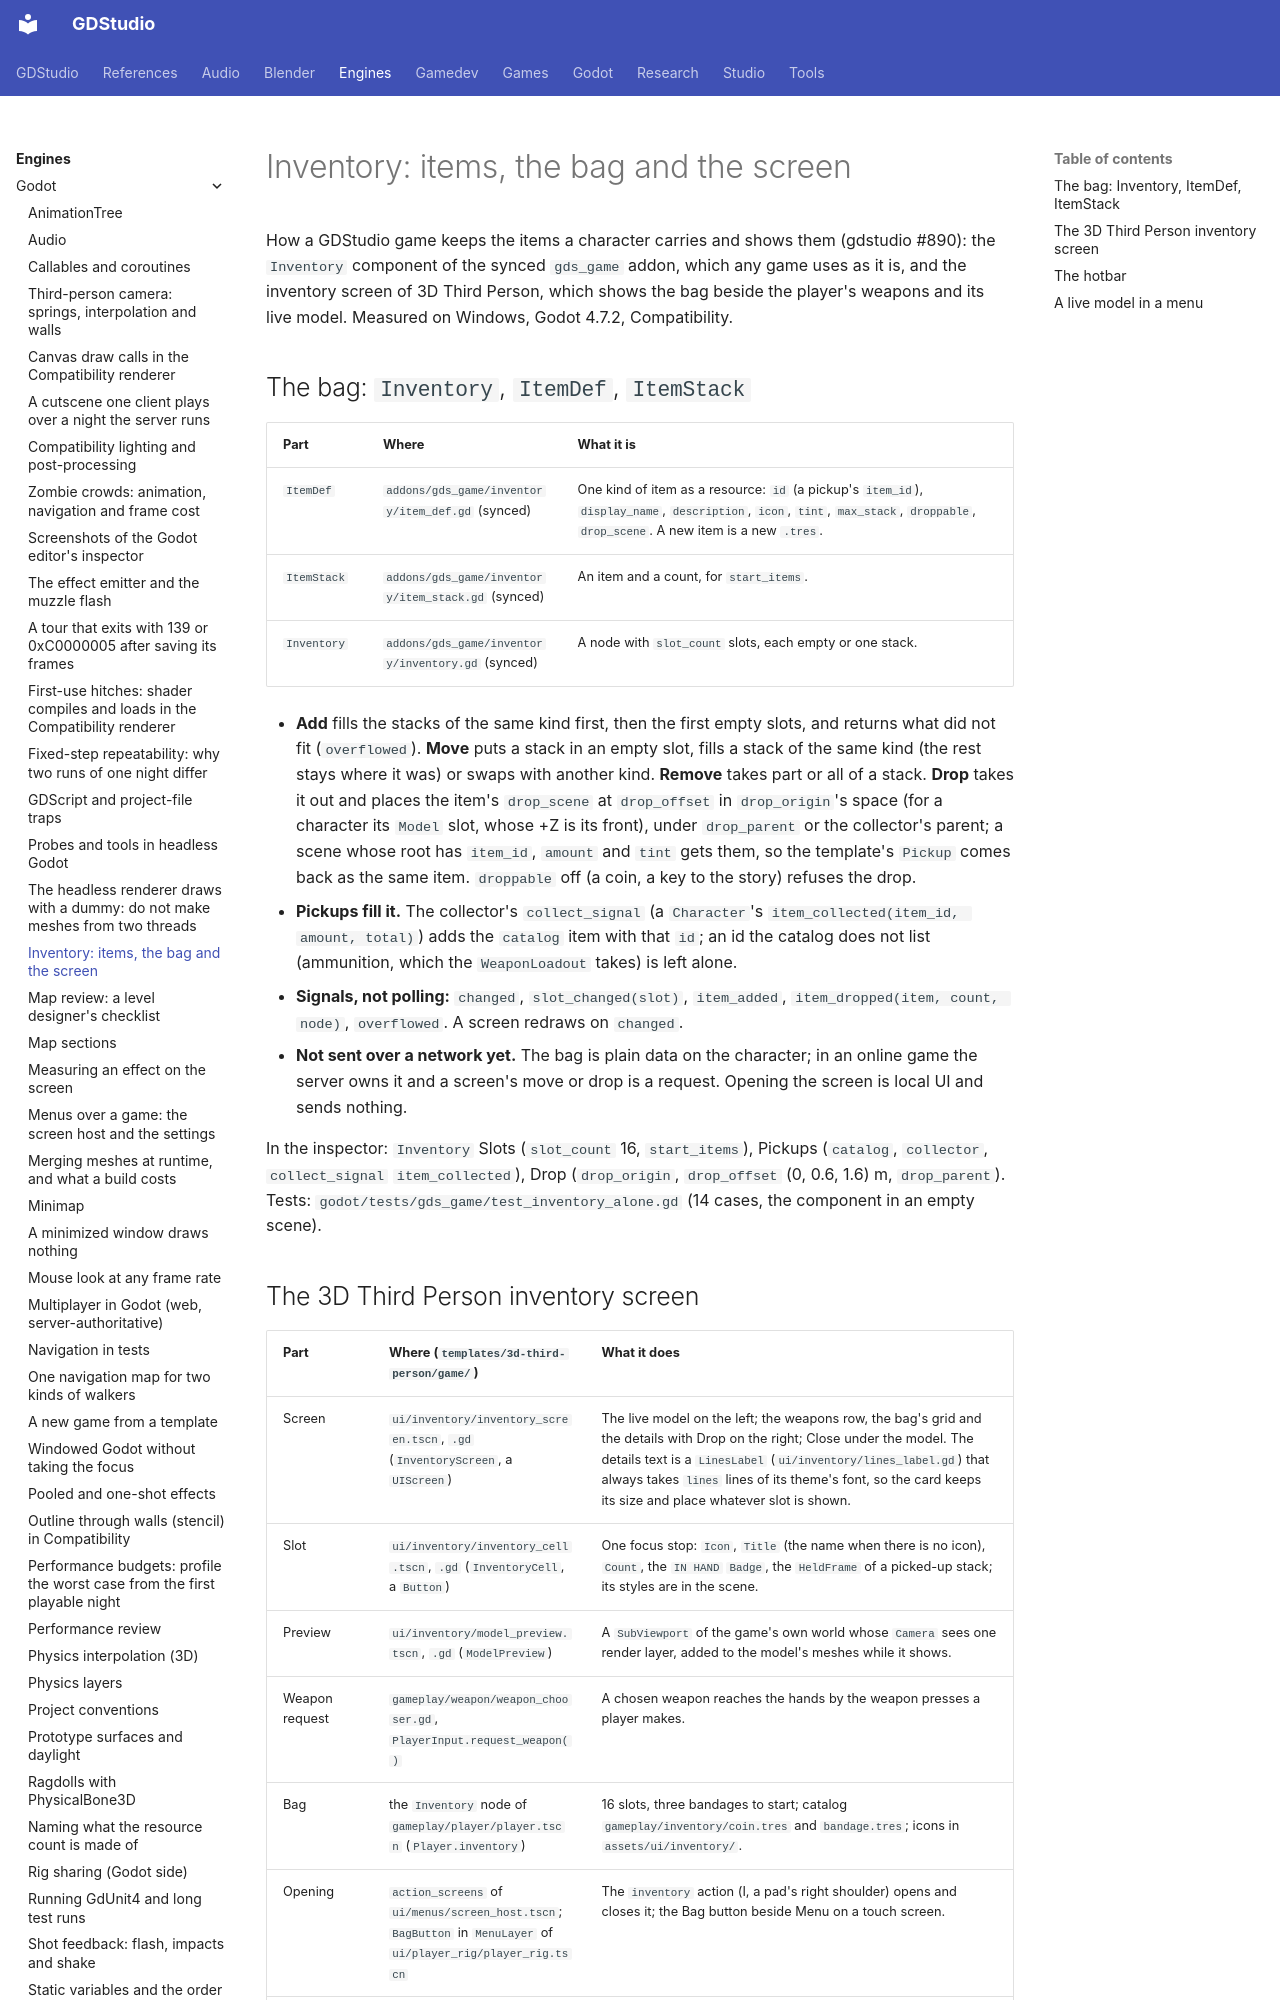

repository: Ryubara/gdstudio · page: engines/godot/inventory/index.html · generator: mkdocs

# Inventory: items, the bag and the screen

<!-- new section: menus.md holds the host that opens screens and ui-controls.md the controls; nothing said how a game
keeps items, shows them with the weapons and the player's model, or chooses a weapon from a menu without a new
network bit (gdstudio #890) -->

How a GDStudio game keeps the items a character carries and shows them (gdstudio #890): the `Inventory` component of
the synced `gds_game` addon, which any game uses as it is, and the inventory screen of 3D Third Person, which shows the
bag beside the player's weapons and its live model. Measured on Windows, Godot 4.7.2, Compatibility.

## The bag: `Inventory`, `ItemDef`, `ItemStack` {#bag}

<!-- new section: the component any game reuses; the template's screen is the next section -->

| Part | Where | What it is |
| --- | --- | --- |
| `ItemDef` | `addons/gds_game/inventory/item_def.gd` (synced) | One kind of item as a resource: `id` (a pickup's `item_id`), `display_name`, `description`, `icon`, `tint`, `max_stack`, `droppable`, `drop_scene`. A new item is a new `.tres`. |
| `ItemStack` | `addons/gds_game/inventory/item_stack.gd` (synced) | An item and a count, for `start_items`. |
| `Inventory` | `addons/gds_game/inventory/inventory.gd` (synced) | A node with `slot_count` slots, each empty or one stack. |

- **Add** fills the stacks of the same kind first, then the first empty slots, and returns what did not fit
  (`overflowed`). **Move** puts a stack in an empty slot, fills a stack of the same kind (the rest stays where it was)
  or swaps with another kind. **Remove** takes part or all of a stack. **Drop** takes it out and places the item's
  `drop_scene` at `drop_offset` in `drop_origin`'s space (for a character its `Model` slot, whose +Z is its front), under
  `drop_parent` or the collector's parent; a scene whose root has `item_id`, `amount` and `tint` gets them, so the
  template's `Pickup` comes back as the same item. `droppable` off (a coin, a key to the story) refuses the drop.
- **Pickups fill it.** The collector's `collect_signal` (a `Character`'s `item_collected(item_id, amount, total)`)
  adds the `catalog` item with that `id`; an id the catalog does not list (ammunition, which the `WeaponLoadout` takes)
  is left alone.
- **Signals, not polling:** `changed`, `slot_changed(slot)`, `item_added`, `item_dropped(item, count, node)`,
  `overflowed`. A screen redraws on `changed`.
- **Not sent over a network yet.** The bag is plain data on the character; in an online game the server owns it and a
  screen's move or drop is a request. Opening the screen is local UI and sends nothing.

In the inspector: `Inventory` Slots (`slot_count` 16, `start_items`), Pickups (`catalog`, `collector`, `collect_signal`
`item_collected`), Drop (`drop_origin`, `drop_offset` (0, 0.6, 1.6) m, `drop_parent`). Tests:
`godot/tests/gds_game/test_inventory_alone.gd` (14 cases, the component in an empty scene).
